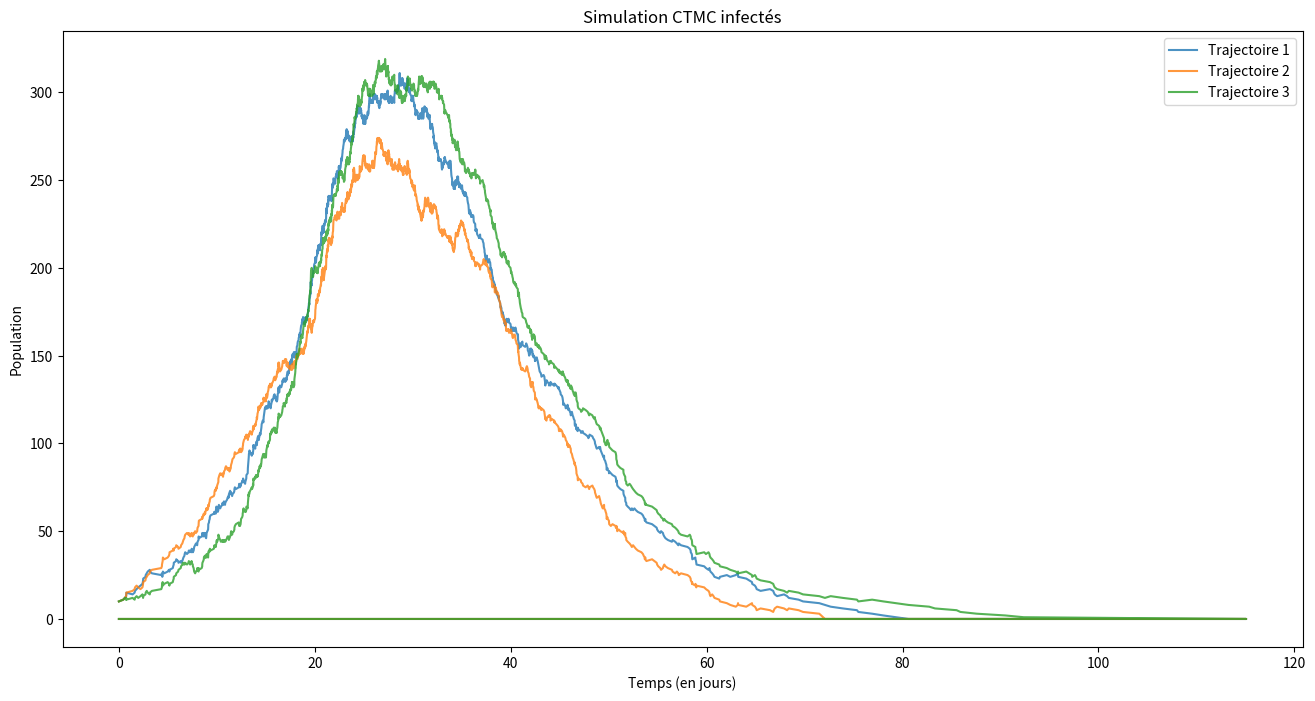

The script that saved this image:


import numpy as np
import matplotlib.pyplot as plt

"""
########################################################################
Ce script permet de simuler la formulation du problème SIRD en chaîne de 
Markov à temps continu. 
########################################################################
"""

# Paramètres de la simulation
N     = int(1000)         # population totale 
T     = 100         # temps de simulation en jour
nsim  = 3           # nombre de trajectoires simulées
# Paramètres du modèle
beta  = 0.3   # taux de transmission 
gamma = 1/10  # taux de guérison (10 jours de guérison)
nu    = 0.001 # taux de mortalité 
# Conditions initiales 
# taille du vecteur 2*T 
# initialiser M[0]

# solution pour nsim trajectoires
Z = np.zeros((nsim,2*N,4))          

for j in range(nsim):
    i = 0
    M = np.zeros((2*N,4))
    t = np.zeros(2*N)
    t[0] = 0
    X0 = np.array([N-10,10,0,0])
    M[0] = X0
    while M[i][1] > 0 and t[i] < T : 
        
        u1 = np.random.uniform(0,1)
        u2 = np.random.uniform(0,1)

        p1 = beta  * (M[i][0]*M[i][1]/N) #   beta*s*i/N
        p2 = gamma * M[i][1]             #   gamma * i
        p3 = nu    * M[i][1]             #   nu * i

        tot = p1+p2+p3
        transi1 = p1 / (tot)
        transi2 = p2 / (tot)
        transi3 = p3 / (tot)
        
        if 0 < u1 <= transi1: # nouvel infecté
            M[i+1][0] = M[i][0] - 1  
            M[i+1][1] = M[i][1] + 1
            M[i+1][2:3] = M[i][2:3]
        if transi1 < u1 <= transi1 + transi2: # nouveau guéri
            M[i+1][0] = M[i][0]
            M[i+1][1] = M[i][1] - 1   
            M[i+1][2] = M[i][2] + 1
            M[i+1][3] = M[i][3]
        if transi1 + transi2 < u1 <= transi1 + transi2 + transi3: # nouveau mort
            M[i+1][0] = M[i][0]
            M[i+1][1] = M[i][1] - 1   
            M[i+1][2] = M[i][2]
            M[i+1][3] = M[i][3] + 1
            
        # prochain evenemnt
        t[i+1] = t[i] - (np.log(u2) / tot)
        i = i+1
    Z[j] = M

plt.figure(figsize=(16,8))
plt.title("Simulation CTMC infectés")
plt.xlabel("Temps (en jours)")
plt.ylabel("Population")
for i in range(len(Z[:,0,0])): 
    plt.plot(t,Z[i,:,1],alpha=0.8,label= "Trajectoire {}".format(i+1))
plt.legend()
plt.show()




